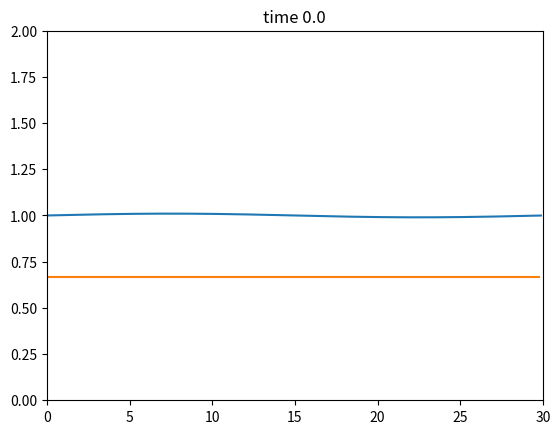

Recreate this plot in Python. (Note: this script raises an exception after producing the figure.)
import numpy as np
import matplotlib.pyplot as plt
from scipy.linalg import lu_factor, lu_solve


# grid parameters
N = 128
L = 30.0
DX = L / N

# PDE parameters
THETA = np.pi / 4.0
RE = 15.0
CA = 0.05
W = 0.1
BETA = 1.0 / np.tan(THETA)


def WRAP(i):
    """Periodically wrap an index"""
    return (i + N) % N


def der_mat_centre(order):
    """
    Compute a derivative matrix of the desired order.

    This evaluates the derivative at a point from a vector of relatively
    cell-centred values.
    """
    D = np.zeros((N, N))

    # I
    if order == 0:
        for i in range(N):
            D[i, i] = 1.0

    # Dx
    elif order == 1:
        for i in range(N):
            D[i, WRAP(i-1)] = -0.5
            D[i, WRAP(i+1)] = 0.5

    # Dxxx
    elif order == 3:
        for i in range(N):
            D[i, WRAP(i-2)] = -0.5
            D[i, WRAP(i-1)] = 1.0
            D[i, WRAP(i+1)] = -1.0
            D[i, WRAP(i+2)] = 0.5

    return D / (DX ** order)


def der_mat_left(order):
    """
    Compute a derivative matrix of the desired order.

    This evaluates the derivative at a point from a vector of relatively
    face-centred values, where the ith face is the left face of the ith cell.
    """
    D = np.zeros((N, N))

    # I
    if order == 0:
        for i in range(N):
            D[i, i] = 0.5
            D[i, WRAP(i+1)] = 0.5

    # Dx
    elif order == 1:
        for i in range(N):
            D[i, i] = -1.0
            D[i, WRAP(i+1)] = 1.0

    # Dxxx
    elif order == 3:
        for i in range(N):
            D[i, WRAP(i-1)] = -1.0
            D[i, i] = 3.0
            D[i, WRAP(i+1)] = -3.0
            D[i, WRAP(i+2)] = 1.0

    return D / (DX ** order)


def der_mat_right(order):
    """
    Compute a derivative matrix of the desired order.

    This evaluates the derivative at a point from a vector of relatively
    face-centred values, where the ith face is the right face of the ith cell.
    """
    D = np.zeros((N, N))

    # I
    if order == 0:
        for i in range(N):
            D[i, WRAP(i-1)] = 0.5
            D[i, i] = 0.5

    # Dx
    elif order == 1:
        for i in range(N):
            D[i, WRAP(i-1)] = -1.0
            D[i, i] = 1.0

    # Dxxx
    elif order == 3:
        for i in range(N):
            D[i, WRAP(i-2)] = -1.0
            D[i, WRAP(i-1)] = 3.0
            D[i, i] = -3.0
            D[i, WRAP(i+1)] = 1.0

    return D / (DX ** order)


def block_schur_solve(B, C, S, a, b):
    """
    This is a code for the block-solution to

        [      ][   ] [   ]
        [ I  B ][ x ] [ a ]
        [      ][   ]=[   ]
        [ C  D ][ y ] [ b ]
        [      ][   ] [   ]

    With S = D - C B
    """
    # z = C a
    z = C @ a

    # [b, z] = S \ [b, z]
    # S = lu_factor(S)
    # b = lu_solve(S, b)
    # z = lu_solve(S, z)
    b = np.linalg.solve(S, b)
    z = np.linalg.solve(S, z)

    # b = b - z
    b = b - z

    # z = B b
    z = B @ b

    # a = a - z
    a = a - z

    return a, b


def main():
    # create the grid
    xf = DX * np.arange(N).reshape((N, 1))
    xc = xf + 0.5 * DX

    # derivative matrices
    D0c = der_mat_centre(0)
    D1c = der_mat_centre(1)
    D3c = der_mat_centre(3)
    D0l = der_mat_left(0)
    D1l = der_mat_left(1)
    D3l = der_mat_left(3)
    D0r = der_mat_right(0)
    D1r = der_mat_right(1)
    D3r = der_mat_right(3)

    def compute_residual(dt, hc, h0c, qf, q0f):
        qxc = D1l @ qf
        q0xc = D1l @ q0f

        hf = D0r @ hc
        h0f = D0r @ hc
        hxf = D1r @ hc
        h0xf = D1r @ hc
        hxxxf = D3r @ hc
        h0xxxf = D3r @ hc
        qxf = D1c @ qf
        q0xf = D1c @ q0f

        res_h = hc + 0.5 * dt * qxc - h0c + 0.5 * dt * q0xc
        res_q = qf \
              - 9.0/14.0*dt*qf*qf/hf/hf*hxf \
              + 5.0*dt*BETA/6.0/RE*hf*hxf \
              + 17.0*dt/14.0*qf/hf*qxf \
              - 5.0*dt/6.0/RE*hf \
              - 5.0*dt/12.0/CA/RE*hf*hxxxf \
              + 5.0*dt/4.0/RE*qf/hf/hf \
              - q0f \
              - 9.0/14.0*dt*q0f*q0f/h0f/h0f*h0xf \
              + 5.0*dt*BETA/6.0/RE*h0f*h0xf \
              + 17.0*dt/14.0*q0f/h0f*q0xf \
              - 5.0*dt/6.0/RE*h0f \
              - 5.0*dt/12.0/CA/RE*h0f*h0xxxf \
              + 5.0*dt/4.0/RE*q0f/h0f/h0f

        res = np.concatenate((res_h, res_q))
        res_norm_2 = np.sum(res*res)

        return res_norm_2, res

    def compute_jacobian(dt, hc, qf):
        qxc = D1l @ qf

        hf = D0r @ hc
        hxf = D1r @ hc
        hxxxf = D3r @ hc
        qxf = D1c @ qf

        J = np.zeros((2*N, 2*N))

        # top left (dFh/dH)
        for i in range(N):
            J[i][i] = 1.0

        # top right (dFh/dq)
        for i in range(N):
            c0 = 0.5 * dt
            J[i][N+WRAP(i+0)] = (-1.0 / DX) * c0
            J[i][N+WRAP(i+1)] = (1.0 / DX) * c0

        # bottom left (dFq/dh)
        c0 = 9.0/7.0*dt*qf*qf/hf/hf/hf*hxf + 5.0*dt*BETA/6.0/RE*hxf - 17.0*dt/14.0*qf/hf/hf*qxf - 5.0*dt/6.0/RE - 5.0*dt/12.0/CA/RE*hxxxf - 2.5*dt/RE*qf/hf/hf/hf
        c1 = -9.0/14.0*dt*qf*qf/hf/hf + 5.0*dt*BETA/6.0/RE*hf
        c3 = -5.0*dt/12.0/CA/RE*hf
        for i in range(N):
            J[N+i, WRAP(i-1)] += (0.5) * c0[i].item()
            J[N+i, WRAP(i+0)] += (0.5) * c0[i].item()

            J[N+i, WRAP(i-1)] += (-1.0 / DX) * c1[i].item()
            J[N+i, WRAP(i+0)] += (1.0 / DX) * c1[i].item()

            J[N+i, WRAP(i-2)] = (-1.0 / DX/DX/DX) * c3[i].item()
            J[N+i, WRAP(i-1)] = (3.0 / DX/DX/DX) * c3[i].item()
            J[N+i, WRAP(i+0)] = (-3.0 / DX/DX/DX) * c3[i].item()
            J[N+i, WRAP(i+1)] = (1.0 / DX/DX/DX) * c3[i].item()

        # bottom right (dFq/dq)
        c0 = 1.0 - 9.0/7.0*dt*qf/hf/hf*hxf + 17.0*dt/14.0/hf*qxf + 5.0*dt/RE/hf/hf
        c1 = 17.0*dt/14.0*qf/hf
        for i in range(N):
            J[N+i][N+WRAP(i-1)] = (-0.5 / DX) * c1[i].item()
            J[N+i][N+WRAP(i+0)] = c0[i].item()
            J[N+i][N+WRAP(i+1)] = (0.5 / DX) * c1[i].item()

        return J

    def compute_residual_blocks(dt, hc, h0c, qf, q0f):
        qxc = D1l @ qf
        q0xc = D1l @ q0f

        hf = D0r @ hc
        h0f = D0r @ hc
        hxf = D1r @ hc
        h0xf = D1r @ hc
        hxxxf = D3r @ hc
        h0xxxf = D3r @ hc
        qxf = D1c @ qf
        q0xf = D1c @ q0f

        res_h = hc + 0.5 * dt * qxc - h0c + 0.5 * dt * q0xc
        res_q = qf \
              - 9.0/14.0*dt*qf*qf/hf/hf*hxf \
              + 5.0*dt*BETA/6.0/RE*hf*hxf \
              + 17.0*dt/14.0*qf/hf*qxf \
              - 5.0*dt/6.0/RE*hf \
              - 5.0*dt/12.0/CA/RE*hf*hxxxf \
              + 5.0*dt/4.0/RE*qf/hf/hf \
              - q0f \
              - 9.0/14.0*dt*q0f*q0f/h0f/h0f*h0xf \
              + 5.0*dt*BETA/6.0/RE*h0f*h0xf \
              + 17.0*dt/14.0*q0f/h0f*q0xf \
              - 5.0*dt/6.0/RE*h0f \
              - 5.0*dt/12.0/CA/RE*h0f*h0xxxf \
              + 5.0*dt/4.0/RE*q0f/h0f/h0f

        res_norm_2 = np.sum(res_h*res_h) + np.sum(res_q*res_q)

        return res_norm_2, res_h, res_q

    def compute_jacobian_blocks(dt, hc, qf):
        qxc = D1l @ qf

        hf = D0r @ hc
        hxf = D1r @ hc
        hxxxf = D3r @ hc
        qxf = D1c @ qf

        A = np.zeros((N, N))
        B = np.zeros((N, N))
        C = np.zeros((N, N))
        D = np.zeros((N, N))

        # top left (dFh/dH)
        for i in range(N):
            A[i][i] = 1.0

        # top right (dFh/dq)
        for i in range(N):
            c0 = 0.5 * dt
            B[i][WRAP(i+0)] = (-1.0 / DX) * c0
            B[i][WRAP(i+1)] = (1.0 / DX) * c0

        # bottom left (dFq/dh)
        c0 = 9.0/7.0*dt*qf*qf/hf/hf/hf*hxf + 5.0*dt*BETA/6.0/RE*hxf - 17.0*dt/14.0*qf/hf/hf*qxf - 5.0*dt/6.0/RE - 5.0*dt/12.0/CA/RE*hxxxf - 2.5*dt/RE*qf/hf/hf/hf
        c1 = -9.0/14.0*dt*qf*qf/hf/hf + 5.0*dt*BETA/6.0/RE*hf
        c3 = -5.0*dt/12.0/CA/RE*hf
        for i in range(N):
            C[i, WRAP(i-1)] += (0.5) * c0[i].item()
            C[i, WRAP(i+0)] += (0.5) * c0[i].item()
            C[i, WRAP(i-1)] += (-1.0 / DX) * c1[i].item()
            C[i, WRAP(i+0)] += (1.0 / DX) * c1[i].item()
            C[i, WRAP(i-2)] = (-1.0 / DX/DX/DX) * c3[i].item()
            C[i, WRAP(i-1)] = (3.0 / DX/DX/DX) * c3[i].item()
            C[i, WRAP(i+0)] = (-3.0 / DX/DX/DX) * c3[i].item()
            C[i, WRAP(i+1)] = (1.0 / DX/DX/DX) * c3[i].item()

        # bottom right (dFq/dq)
        c0 = 1.0 - 9.0/7.0*dt*qf/hf/hf*hxf + 17.0*dt/14.0/hf*qxf + 5.0*dt/RE/hf/hf
        c1 = 17.0*dt/14.0*qf/hf
        for i in range(N):
            D[i][WRAP(i-1)] = (-0.5 / DX) * c1[i].item()
            D[i][WRAP(i+0)] = c0[i].item()
            D[i][WRAP(i+1)] = (0.5 / DX) * c1[i].item()

        return A, B, C, D

    def compute_jacobian_blocks_schur(dt, hc, qf):
        qxc = D1l @ qf

        hf = D0r @ hc
        hxf = D1r @ hc
        hxxxf = D3r @ hc
        qxf = D1c @ qf

        B = np.zeros((N, N))
        C = np.zeros((N, N))
        D = np.zeros((N, N))

        # top right (dFh/dq)
        for i in range(N):
            c0 = 0.5 * dt
            B[i][WRAP(i+0)] = (-1.0 / DX) * c0
            B[i][WRAP(i+1)] = (1.0 / DX) * c0

        # bottom left (dFq/dh)
        c0 = 9.0/7.0*dt*qf*qf/hf/hf/hf*hxf + 5.0*dt*BETA/6.0/RE*hxf - 17.0*dt/14.0*qf/hf/hf*qxf - 5.0*dt/6.0/RE - 5.0*dt/12.0/CA/RE*hxxxf - 2.5*dt/RE*qf/hf/hf/hf
        c1 = -9.0/14.0*dt*qf*qf/hf/hf + 5.0*dt*BETA/6.0/RE*hf
        c3 = -5.0*dt/12.0/CA/RE*hf
        for i in range(N):
            C[i, WRAP(i-1)] += (0.5) * c0[i].item()
            C[i, WRAP(i+0)] += (0.5) * c0[i].item()

            C[i, WRAP(i-1)] += (-1.0 / DX) * c1[i].item()
            C[i, WRAP(i+0)] += (1.0 / DX) * c1[i].item()

            C[i, WRAP(i-2)] += (-1.0 / DX/DX/DX) * c3[i].item()
            C[i, WRAP(i-1)] += (3.0 / DX/DX/DX) * c3[i].item()
            C[i, WRAP(i+0)] += (-3.0 / DX/DX/DX) * c3[i].item()
            C[i, WRAP(i+1)] += (1.0 / DX/DX/DX) * c3[i].item()

        # bottom right (dFq/dq)
        c0 = 1.0 - 9.0/7.0*dt*qf/hf/hf*hxf + 17.0*dt/14.0/hf*qxf + 5.0*dt/RE/hf/hf
        c1 = 17.0*dt/14.0*qf/hf
        for i in range(N):
            D[i][WRAP(i-1)] = (-0.5 / DX) * c1[i].item()
            D[i][WRAP(i+0)] = c0[i].item()
            D[i][WRAP(i+1)] = (0.5 / DX) * c1[i].item()

        S = np.zeros((N, N))
        for i in range(N):
            S[i]

        S = D - C @ B

        return B, C, S

    # initial condition
    h = 1.0 + 0.01 * np.sin(2.0 * np.pi * xc / L)
    h0 = h
    q = 2.0 / 3.0 + 0 * xf
    q0 = q

    # Plot 2D frames
    fig, _ = plt.subplots()
    hplot, = plt.plot(xc, h)
    qplot, = plt.plot(xf, q)
    plt.axis([0, L, 0, 2])

    # time loop
    iter_max = 100
    res_tol_2 = 1.0e-10
    dt_base = 1.0 / 30.0
    t = 0
    t_end = 100.0
    dt_out = 0.5
    t_out = 0.0
    out_step = 0
    tmax = []
    hmax = []
    while t < t_end:
        # decide dt
        dt = dt_base
        output = False
        if (t + dt) > t_out:
            dt = t_out - t
            output = True
            t_out += dt_out

        # break if h is too small or nan
        if np.any(h < 0.0) or np.any(np.isnan(h)):
            print(f"blow up at t = {t}")
            break

        for k in range(iter_max):
            # compute the residual
            # res_norm_2, res = compute_residual(dt, h, h0, q, q0)
            res_norm_2, res_h, res_q = compute_residual_blocks(dt, h, h0, q, q0)


            # finish early if converged
            if res_norm_2 < res_tol_2:
                break

            # compute Jacobian and solve linear system
            B, C, S = compute_jacobian_blocks_schur(dt, h, q)

            dh, dq = block_schur_solve(B, C, S, res_h, res_q)
            h = h - dh
            q = q - dq

        tmax.append(t)
        hmax.append(np.max(h0))
        h0[:] = h[:]
        q0[:] = q[:]
        t += dt

        if output:
            print(f"t = {t} [{k}]")
            hplot.set_ydata(h)
            qplot.set_ydata(q)
            plt.title(f'time {t}')
            fig.savefig(f"plots/{out_step}.png")
            out_step += 1


if __name__ == '__main__':
    main()
